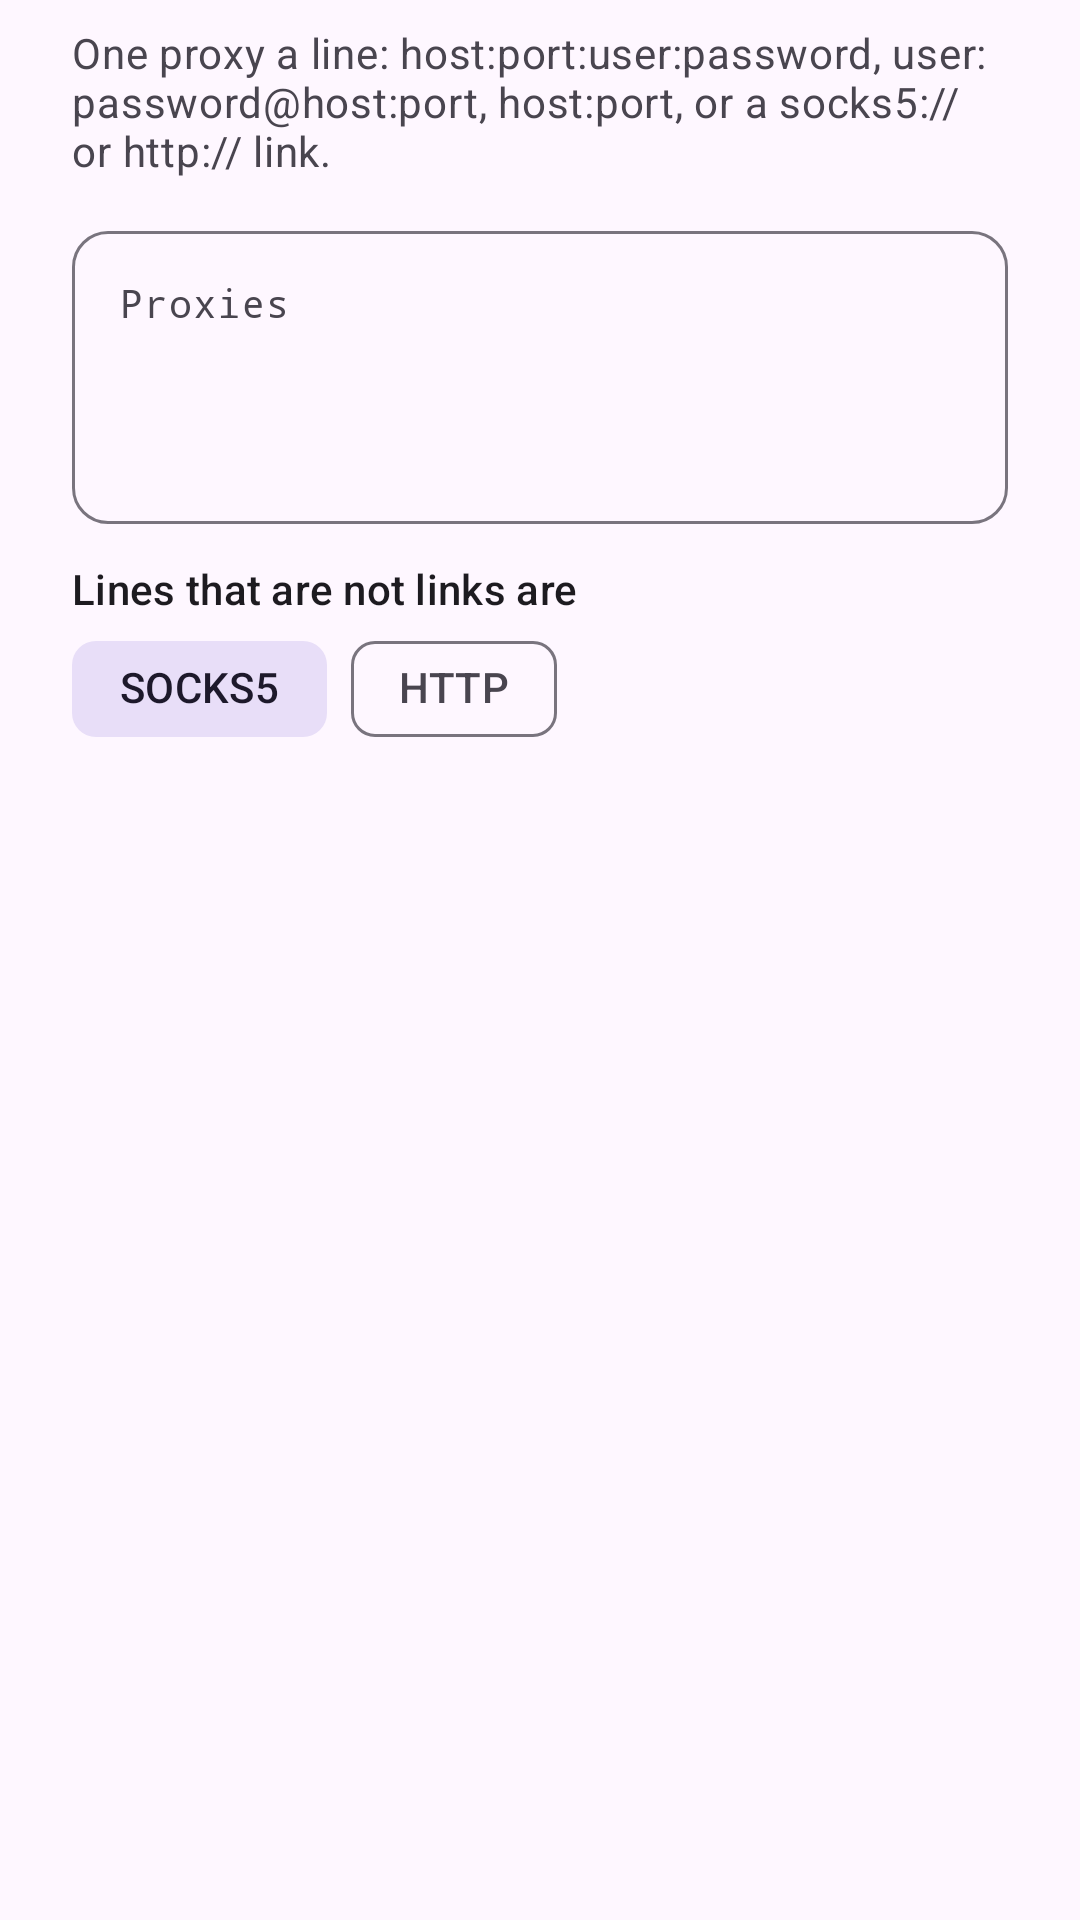

The Android layout XML behind this screen, and the referenced resources:
<!-- AndroidManifest.xml: application theme Theme.Start -->
<!-- res/layout/layout_paste_proxies.xml -->
<?xml version="1.0" encoding="utf-8"?>
<ScrollView xmlns:android="http://schemas.android.com/apk/res/android"
    xmlns:app="http://schemas.android.com/apk/res-auto"
    android:layout_width="match_parent"
    android:layout_height="wrap_content">

    <LinearLayout
        android:layout_width="match_parent"
        android:layout_height="wrap_content"
        android:orientation="vertical"
        android:paddingStart="?attr/dialogPreferredPadding"
        android:paddingTop="8dp"
        android:paddingEnd="?attr/dialogPreferredPadding">

        <TextView
            android:layout_width="match_parent"
            android:layout_height="wrap_content"
            android:layout_marginBottom="12dp"
            android:text="@string/proxies_paste_formats"
            android:textAppearance="?attr/textAppearanceBodyMedium"
            android:textColor="?android:attr/textColorSecondary" />

        <com.google.android.material.textfield.TextInputLayout
            android:id="@+id/proxies_layout"
            style="@style/Widget.NekoBox.TextInputLayout"
            android:layout_width="match_parent"
            android:layout_height="wrap_content"
            android:hint="@string/proxies_paste_field"
            app:helperTextEnabled="true">

            <com.google.android.material.textfield.TextInputEditText
                android:id="@+id/proxies"
                android:layout_width="match_parent"
                android:layout_height="wrap_content"
                android:fontFamily="monospace"
                android:gravity="top|start"
                android:inputType="textMultiLine|textNoSuggestions"
                android:maxLines="8"
                android:minLines="4"
                android:scrollbars="vertical"
                android:textSize="13sp" />

        </com.google.android.material.textfield.TextInputLayout>

        <TextView
            android:layout_width="match_parent"
            android:layout_height="wrap_content"
            android:layout_marginTop="12dp"
            android:text="@string/proxies_plain_kind"
            android:textAppearance="?attr/textAppearanceLabelLarge" />

        <com.google.android.material.chip.ChipGroup
            android:id="@+id/kind"
            android:layout_width="match_parent"
            android:layout_height="wrap_content"
            app:selectionRequired="true"
            app:singleSelection="true">

            <com.google.android.material.chip.Chip
                android:id="@+id/kind_socks"
                style="@style/Widget.NekoBox.Chip.Filter"
                android:layout_width="wrap_content"
                android:layout_height="wrap_content"
                android:checked="true"
                android:text="@string/proxies_kind_socks" />

            <com.google.android.material.chip.Chip
                android:id="@+id/kind_http"
                style="@style/Widget.NekoBox.Chip.Filter"
                android:layout_width="wrap_content"
                android:layout_height="wrap_content"
                android:text="@string/proxies_kind_http" />

        </com.google.android.material.chip.ChipGroup>

        <com.google.android.material.textfield.TextInputLayout
            android:id="@+id/list_layout"
            style="@style/Widget.NekoBox.TextInputLayout"
            android:layout_width="match_parent"
            android:layout_height="wrap_content"
            android:layout_marginTop="12dp"
            android:hint="@string/proxies_list_name"
            android:visibility="gone">

            <com.google.android.material.textfield.TextInputEditText
                android:id="@+id/list_name"
                android:layout_width="match_parent"
                android:layout_height="wrap_content"
                android:inputType="text"
                android:singleLine="true" />

        </com.google.android.material.textfield.TextInputLayout>

    </LinearLayout>

</ScrollView>
<!-- resources referenced by this layout -->
<resources>
  <string name="proxies_kind_http" translatable="false">HTTP</string>
  <string name="proxies_kind_socks" translatable="false">SOCKS5</string>
  <string name="proxies_list_name">List name</string>
  <string name="proxies_paste_field">Proxies</string>
  <string name="proxies_paste_formats">One proxy a line: host:port:user:password, user:password@host:port, host:port, or a socks5:// or http:// link.</string>
  <string name="proxies_plain_kind">Lines that are not links are</string>
  <style name="Widget.NekoBox.Chip.Filter" parent="Widget.Material3.Chip.Filter">
          <item name="checkedIcon">@drawable/ic_check</item>
      </style>
  <style name="Widget.NekoBox.TextInputLayout" parent="Widget.Material3.TextInputLayout.OutlinedBox">
          <item name="shapeAppearanceOverlay">@style/ShapeAppearanceOverlay.NekoBox.Input</item>
      </style>
  <style name="Theme.Start" parent="Theme.Material3.DayNight">
          <item name="android:navigationBarColor">@android:color/transparent</item>
          <item name="colorPrimary">@android:color/transparent</item>
          <item name="appBarBackgroundColor">@android:color/transparent</item>
          <item name="colorPrimaryDark">@android:color/transparent</item>
          <item name="android:backgroundDimEnabled">false</item>
          <item name="android:windowNoTitle">true</item>
          <item name="windowActionBar">false</item>
          <item name="windowNoTitle">true</item>
      </style>
  <style name="ShapeAppearanceOverlay.NekoBox.Input" parent="">
          <item name="cornerFamily">rounded</item>
          <item name="cornerSize">@dimen/input_corner_radius</item>
      </style>
  <dimen name="input_corner_radius">12dp</dimen>
</resources>
